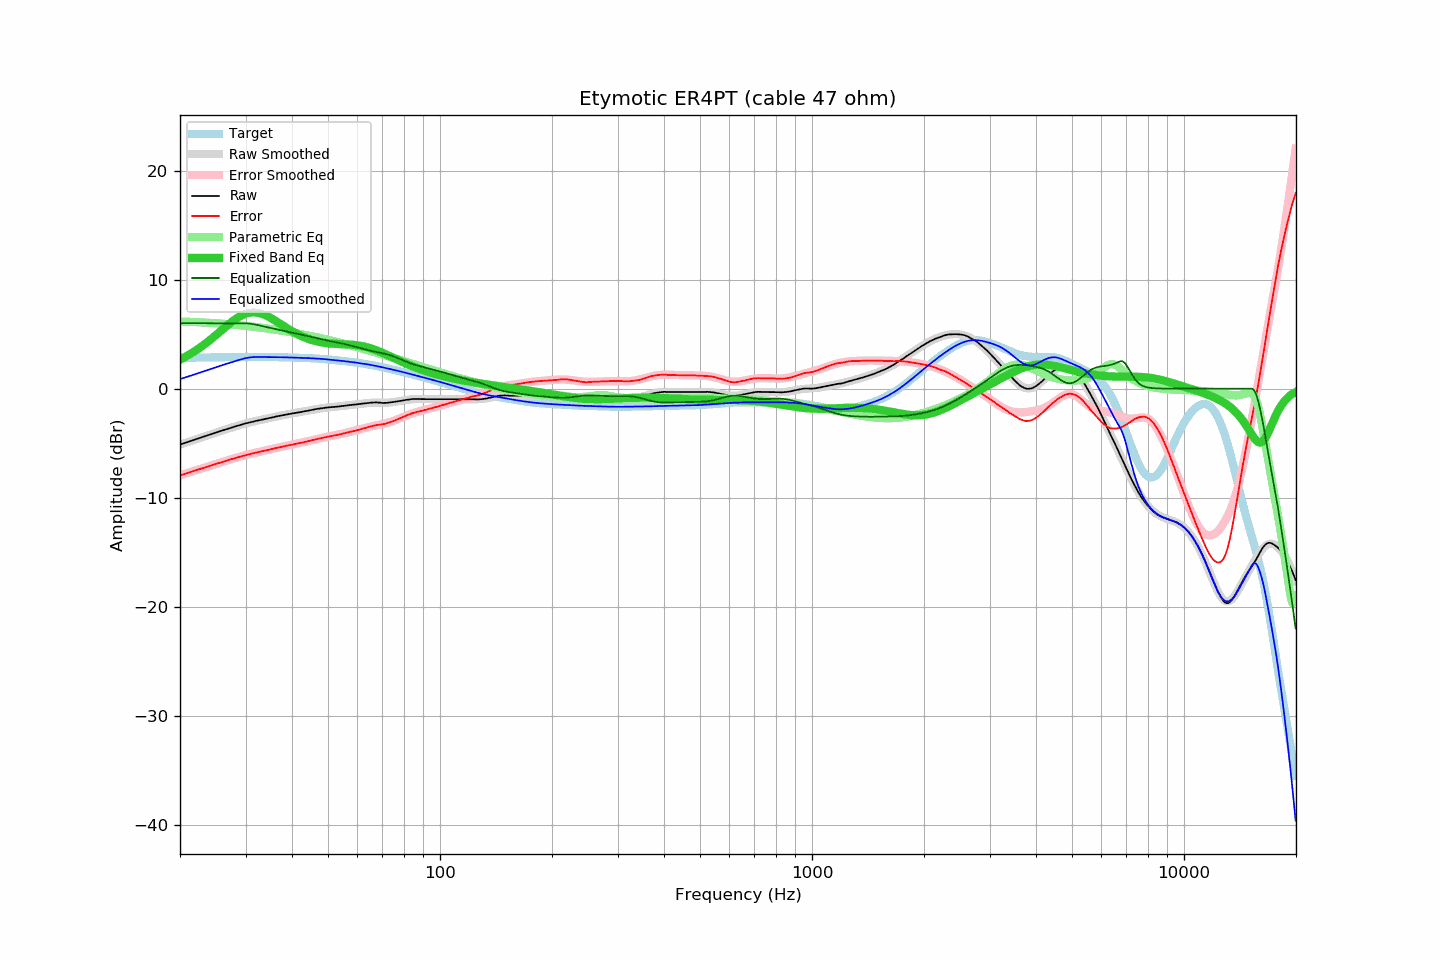

The data file committed next to this chart (first rows):
frequency, raw, error, smoothed, error_smoothed, equalization, parametric_eq, equalized_raw, equalized_smoothed, target
20.00, -5.13, -7.96, -5.13, -7.96, 6.00, 2.66, 0.87, 0.87, 2.83
20.20, -5.08, -7.91, -5.08, -7.91, 6.00, 2.73, 0.92, 0.92, 2.83
20.40, -5.03, -7.86, -5.03, -7.87, 6.00, 2.81, 0.97, 0.97, 2.83
20.61, -4.98, -7.82, -4.98, -7.82, 6.00, 2.89, 1.02, 1.02, 2.84
20.81, -4.93, -7.77, -4.94, -7.77, 6.00, 2.97, 1.07, 1.06, 2.84
21.02, -4.89, -7.73, -4.89, -7.72, 6.00, 3.06, 1.11, 1.11, 2.84
21.23, -4.84, -7.68, -4.84, -7.68, 6.00, 3.15, 1.16, 1.16, 2.84
21.44, -4.79, -7.64, -4.79, -7.63, 6.00, 3.23, 1.21, 1.21, 2.84
21.66, -4.74, -7.59, -4.74, -7.58, 6.00, 3.33, 1.26, 1.26, 2.85
21.87, -4.69, -7.54, -4.69, -7.54, 6.00, 3.42, 1.31, 1.31, 2.85
22.09, -4.64, -7.49, -4.64, -7.49, 6.00, 3.52, 1.36, 1.36, 2.85
22.31, -4.59, -7.44, -4.59, -7.44, 6.00, 3.62, 1.41, 1.41, 2.85
22.54, -4.54, -7.40, -4.54, -7.40, 6.00, 3.72, 1.46, 1.46, 2.85
22.76, -4.49, -7.35, -4.49, -7.35, 6.00, 3.82, 1.51, 1.51, 2.86
22.99, -4.44, -7.30, -4.44, -7.30, 6.00, 3.93, 1.56, 1.56, 2.86
23.22, -4.39, -7.25, -4.39, -7.25, 6.00, 4.04, 1.61, 1.61, 2.86
23.45, -4.34, -7.20, -4.34, -7.21, 6.00, 4.15, 1.66, 1.66, 2.86
23.69, -4.29, -7.16, -4.30, -7.16, 6.00, 4.27, 1.71, 1.70, 2.86
23.92, -4.25, -7.12, -4.25, -7.11, 6.00, 4.38, 1.75, 1.75, 2.87
24.16, -4.20, -7.07, -4.20, -7.07, 6.00, 4.50, 1.80, 1.80, 2.87
24.40, -4.15, -7.02, -4.15, -7.02, 6.00, 4.62, 1.85, 1.85, 2.87
24.65, -4.10, -6.98, -4.10, -6.97, 6.00, 4.75, 1.90, 1.90, 2.87
24.89, -4.05, -6.93, -4.05, -6.93, 6.00, 4.87, 1.95, 1.95, 2.88
25.14, -4.00, -6.88, -4.00, -6.88, 6.00, 4.99, 2.00, 2.00, 2.88
25.39, -3.95, -6.83, -3.96, -6.84, 6.00, 5.12, 2.05, 2.04, 2.88
25.65, -3.91, -6.79, -3.91, -6.79, 6.00, 5.25, 2.09, 2.09, 2.88
25.91, -3.86, -6.75, -3.86, -6.74, 6.00, 5.37, 2.14, 2.14, 2.88
26.16, -3.81, -6.70, -3.81, -6.70, 6.00, 5.50, 2.19, 2.19, 2.89
26.43, -3.76, -6.65, -3.76, -6.65, 6.00, 5.62, 2.24, 2.24, 2.89
26.69, -3.72, -6.61, -3.72, -6.61, 6.00, 5.75, 2.28, 2.28, 2.89
26.96, -3.67, -6.56, -3.67, -6.56, 6.00, 5.87, 2.33, 2.33, 2.89
27.23, -3.62, -6.52, -3.62, -6.52, 6.00, 5.99, 2.38, 2.38, 2.89
27.50, -3.57, -6.47, -3.58, -6.47, 6.00, 6.10, 2.43, 2.42, 2.90
27.77, -3.53, -6.43, -3.53, -6.43, 6.00, 6.22, 2.47, 2.47, 2.90
28.05, -3.48, -6.38, -3.48, -6.38, 6.00, 6.32, 2.52, 2.52, 2.90
28.33, -3.44, -6.34, -3.44, -6.34, 6.00, 6.43, 2.56, 2.56, 2.90
28.62, -3.40, -6.30, -3.40, -6.30, 6.00, 6.52, 2.60, 2.60, 2.90
28.90, -3.35, -6.25, -3.35, -6.26, 6.00, 6.61, 2.65, 2.65, 2.90
29.19, -3.31, -6.21, -3.31, -6.21, 6.00, 6.69, 2.69, 2.69, 2.90
29.48, -3.27, -6.18, -3.27, -6.17, 6.00, 6.76, 2.73, 2.73, 2.90
29.78, -3.22, -6.13, -3.23, -6.13, 6.00, 6.83, 2.78, 2.77, 2.90
30.08, -3.18, -6.09, -3.19, -6.09, 6.00, 6.88, 2.81, 2.81, 2.91
30.38, -3.15, -6.06, -3.15, -6.06, 5.99, 6.93, 2.83, 2.83, 2.91
30.68, -3.11, -6.02, -3.11, -6.02, 5.97, 6.96, 2.86, 2.86, 2.91
30.99, -3.08, -5.99, -3.08, -5.98, 5.95, 6.99, 2.87, 2.88, 2.91
31.30, -3.04, -5.95, -3.04, -5.95, 5.93, 7.00, 2.89, 2.89, 2.91
31.61, -3.01, -5.92, -3.01, -5.91, 5.90, 7.00, 2.89, 2.90, 2.91
31.93, -2.97, -5.88, -2.97, -5.88, 5.88, 6.99, 2.90, 2.90, 2.90
32.24, -2.94, -5.85, -2.94, -5.84, 5.84, 6.97, 2.90, 2.90, 2.90
32.57, -2.90, -5.81, -2.91, -5.81, 5.81, 6.95, 2.91, 2.90, 2.90
32.89, -2.87, -5.77, -2.88, -5.78, 5.78, 6.91, 2.91, 2.90, 2.90
33.22, -2.84, -5.74, -2.84, -5.74, 5.74, 6.86, 2.90, 2.90, 2.90
33.55, -2.81, -5.71, -2.81, -5.71, 5.71, 6.81, 2.90, 2.90, 2.90
33.89, -2.78, -5.68, -2.78, -5.68, 5.68, 6.74, 2.90, 2.90, 2.90
34.23, -2.75, -5.65, -2.75, -5.64, 5.64, 6.68, 2.89, 2.90, 2.90
34.57, -2.72, -5.62, -2.71, -5.61, 5.61, 6.60, 2.89, 2.90, 2.90
34.92, -2.69, -5.59, -2.68, -5.58, 5.58, 6.52, 2.88, 2.89, 2.90
35.27, -2.65, -5.55, -2.65, -5.54, 5.54, 6.44, 2.89, 2.89, 2.89
35.62, -2.62, -5.51, -2.62, -5.51, 5.51, 6.35, 2.89, 2.89, 2.89
35.97, -2.58, -5.47, -2.59, -5.48, 5.48, 6.26, 2.90, 2.89, 2.89
... 635 more rows
